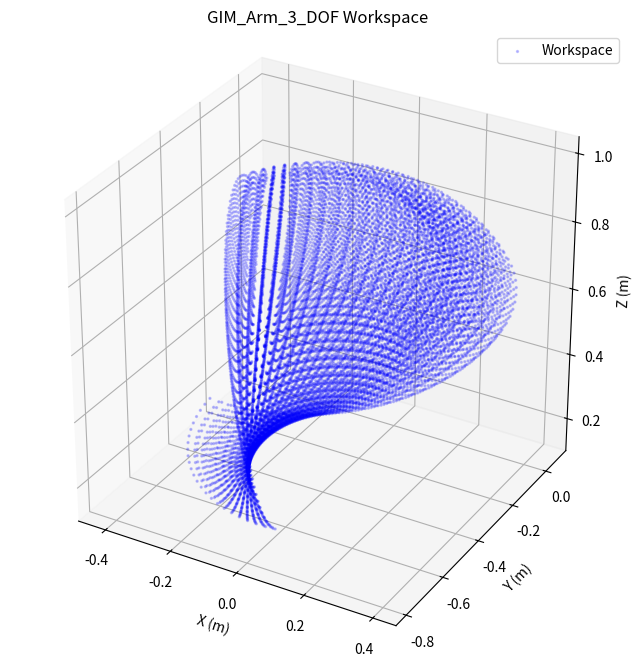

Here is the Python script that generated this plot:
import numpy as np
import math
import matplotlib.pyplot as plt
from mpl_toolkits.mplot3d import Axes3D

def rpy_to_matrix(r, p, y):
    cx, sx = math.cos(r), math.sin(r)
    cy, sy = math.cos(p), math.sin(p)
    cz, sz = math.cos(y), math.sin(y)
    
    Rx = np.array([[1, 0, 0], [0, cx, -sx], [0, sx, cx]])
    Ry = np.array([[cy, 0, sy], [0, 1, 0], [-sy, 0, cy]])
    Rz = np.array([[cz, -sz, 0], [sz, cz, 0], [0, 0, 1]])
    return Rz @ Ry @ Rx

def axis_angle_to_matrix(axis, q):
    axis = np.array(axis)
    axis = axis / np.linalg.norm(axis)
    kx, ky, kz = axis
    K = np.array([
        [0, -kz, ky],
        [kz, 0, -kx],
        [-ky, kx, 0]
    ])
    I = np.eye(3)
    return I + math.sin(q) * K + (1 - math.cos(q)) * (K @ K)

def get_joint_transform(xyz, rpy, axis, q):
    T = np.eye(4)
    T[:3, :3] = rpy_to_matrix(*rpy) @ axis_angle_to_matrix(axis, q)
    T[:3, 3] = xyz
    return T

def calculate_workspace():
    points = []
    
    # Joint 1: base_joint
    xyz_1, rpy_1, axis_1 = [0.031381, -0.48621, 0.64846], [1.4637, 1.364, 1.4753], [0.99932, -0.031099, -0.019999]
    q1_range = np.linspace(-0.7121, 1.0226, 25) # Giảm nhẹ số điểm để matplotlib render mượt hơn
    
    # Joint 2: shoulder_joint
    xyz_2, rpy_2, axis_2 = [-0.049966, 0.001555, 0.00099995], [-1.376255, 0.017904, 1.358142], [0, -1, 0]
    q2_range = np.linspace(-0.2366, 1.3435, 25)

    # Joint 3: elbow_joint
    xyz_3, rpy_3, axis_3 = [-0.014232, 0, -0.21358], [-1.570821, 1.51637, -0.000021], [0, 0, -1]
    q3_range = np.linspace(-0.2336, 1.7762, 25)

    # Offset End-Effector
    T_offset = np.eye(4)
    T_offset[0:3, 3] = [0.33226, 0.03092, 0.13012]

    print("Đang tính toán ma trận, vui lòng đợi...")
    for q1 in q1_range:
        T1 = get_joint_transform(xyz_1, rpy_1, axis_1, q1)
        for q2 in q2_range:
            T12 = T1 @ get_joint_transform(xyz_2, rpy_2, axis_2, q2)
            for q3 in q3_range:
                T3 = get_joint_transform(xyz_3, rpy_3, axis_3, q3)
                
                T_EE = T12 @ T3 @ T_offset
                points.append([T_EE[0, 3], T_EE[1, 3], T_EE[2, 3]])
                
    return np.array(points)

def plot_workspace():
    points = calculate_workspace()
    
    fig = plt.figure(figsize=(10, 8))
    ax = fig.add_subplot(111, projection='3d')
    
    # Vẽ đám mây điểm (màu xanh dương, độ trong suốt alpha=0.2 để nhìn thấu bên trong)
    ax.scatter(points[:, 0], points[:, 1], points[:, 2], c='blue', s=2, alpha=0.2, label='Workspace')
    
    # Vẽ gốc tọa độ (0,0,0)
    # ax.scatter([0], [0], [0], c='red', s=50, label='Base Origin')
    
    # Vẽ cụm 3 trục tọa độ X, Y, Z tại gốc để dễ định hướng
    # ax.quiver(0, 0, 0, 0.5, 0, 0, color='r', arrow_length_ratio=0.1) # Trục X (Đỏ)
    # ax.quiver(0, 0, 0, 0, 0.5, 0, color='g', arrow_length_ratio=0.1) # Trục Y (Xanh lá)
    # ax.quiver(0, 0, 0, 0, 0, 0.5, color='b', arrow_length_ratio=0.1) # Trục Z (Xanh dương)

    # Thêm chữ X, Y, Z cho các trục
    # ax.text(0.55, 0, 0, 'X', color='red', fontsize=12, fontweight='bold')
    # ax.text(0, 0.55, 0, 'Y', color='green', fontsize=12, fontweight='bold')
    # ax.text(0, 0, 0.55, 'Z', color='blue', fontsize=12, fontweight='bold')

    # Cài đặt hiển thị
    ax.set_xlabel('X (m)')
    ax.set_ylabel('Y (m)')
    ax.set_zlabel('Z (m)')
    ax.set_title('GIM_Arm_3_DOF Workspace')
    
    # Cân bằng tỉ lệ các trục (Tránh bị méo hình)
    ax.set_box_aspect([1,1,1])
    
    plt.legend()
    plt.show()

if __name__ == '__main__':
    plot_workspace()
